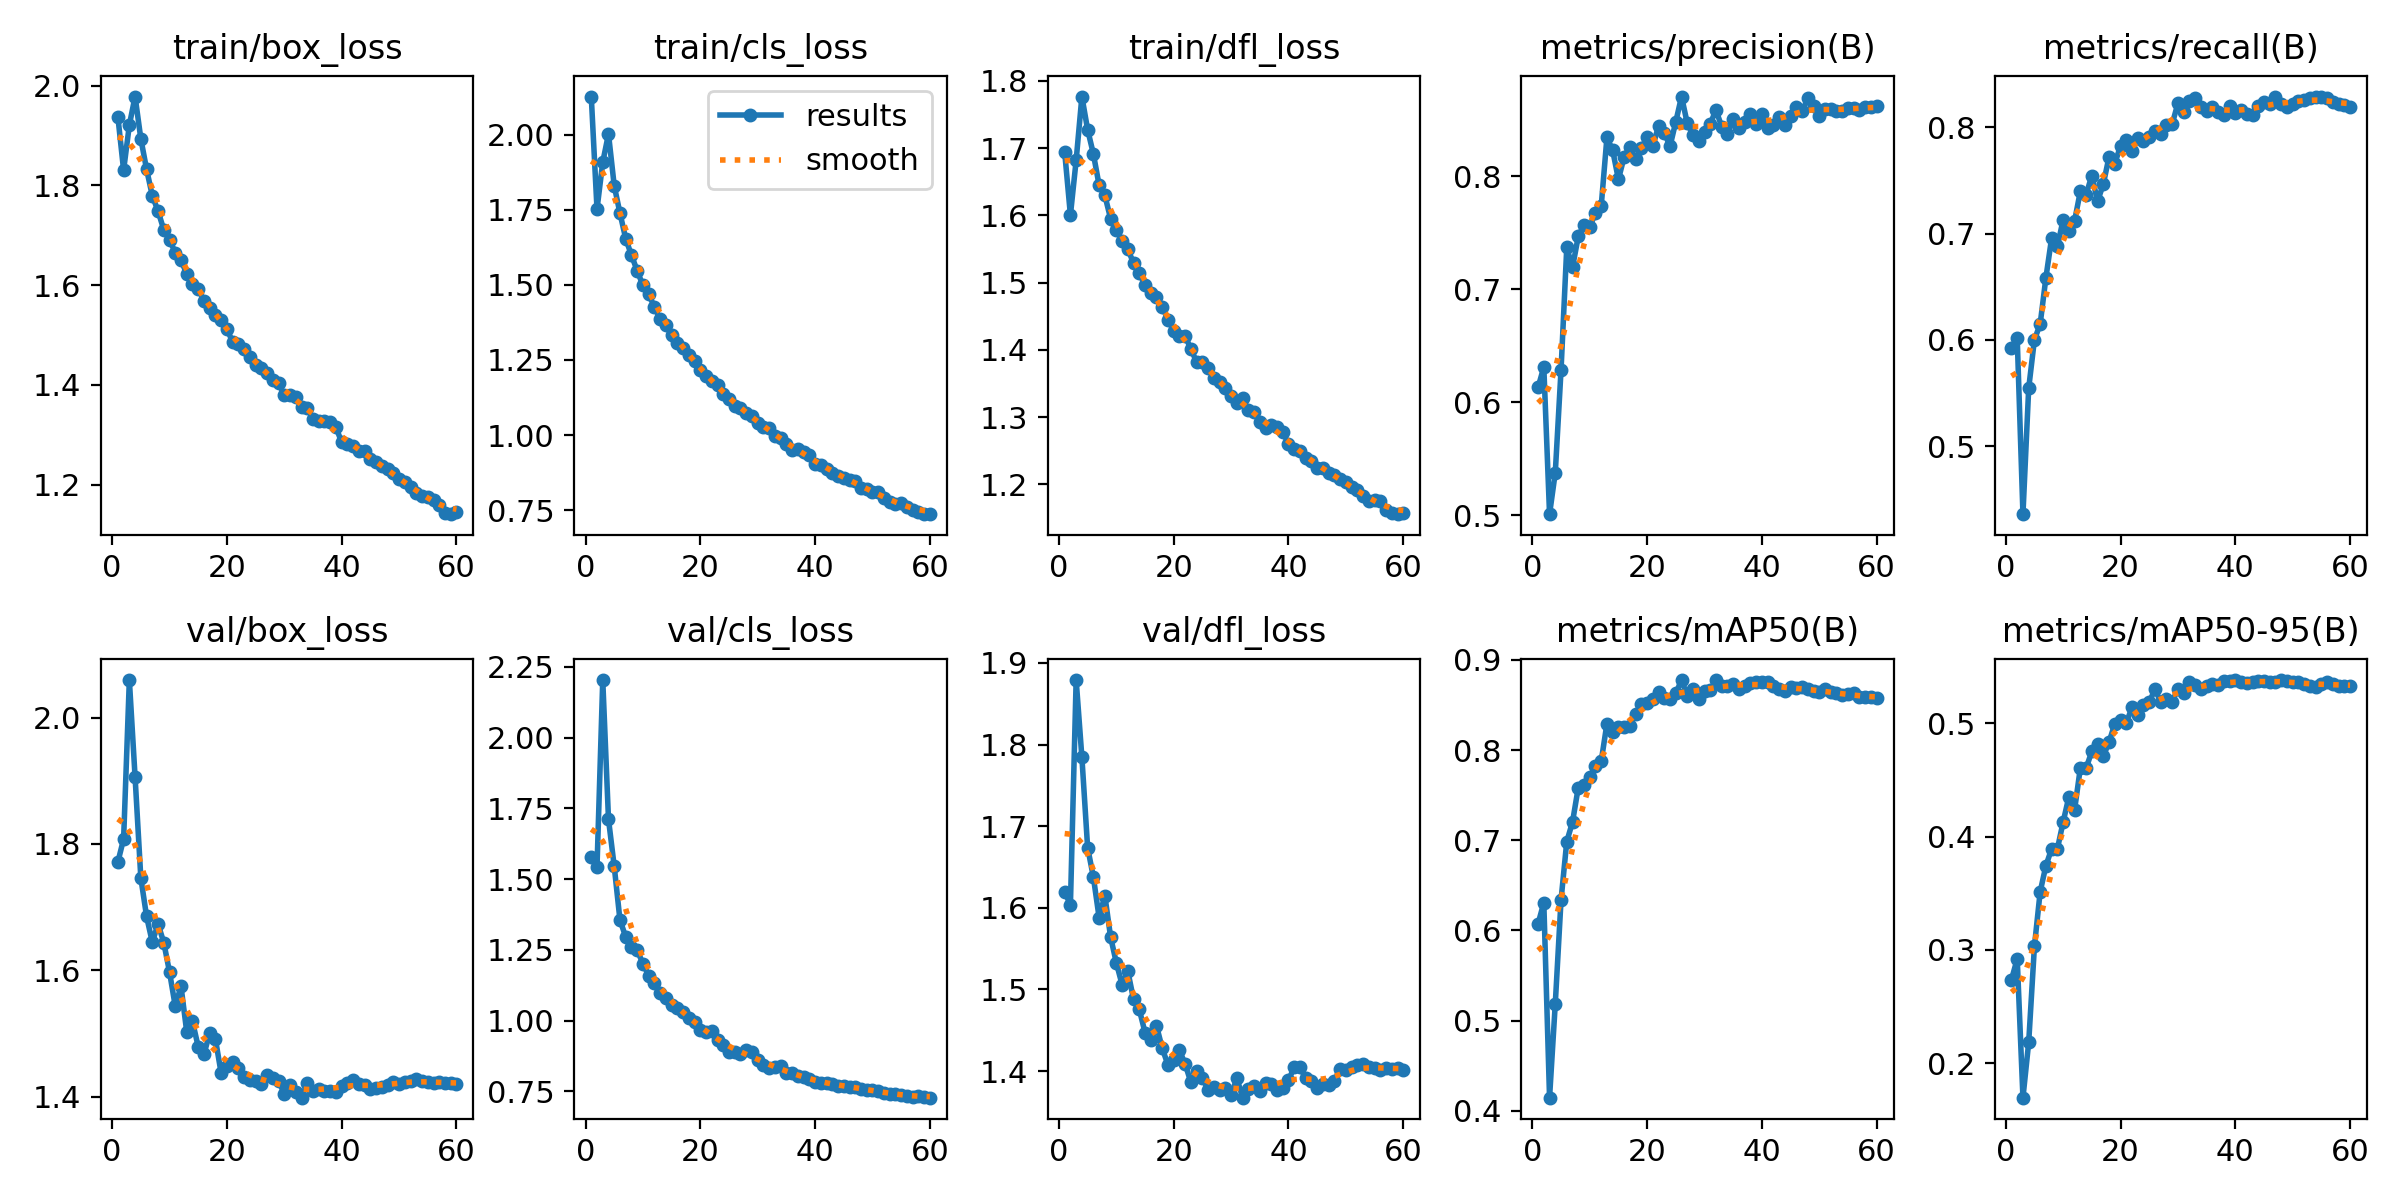

Data behind this chart, as committed beside it:
epoch, time, train/box_loss, train/cls_loss, train/dfl_loss, metrics/precision(B), metrics/recall(B), metrics/mAP50(B), metrics/mAP50-95(B), val/box_loss, val/cls_loss, val/dfl_loss, lr/pg0, lr/pg1, lr/pg2, lr/pg3, lr/pg4, lr/pg5, lr/pg6, lr/pg7
1, 238.2, 1.937, 2.128, 1.694, 0.6132, 0.5927, 0.6073, 0.2736, 1.771, 1.577, 1.62, 0.009981, 0.003327, 0.009981, 0.003327, 0.009981, 0.003327, 0.009981, 0.003327
2, 463.8, 1.83, 1.753, 1.6, 0.6313, 0.6017, 0.6307, 0.2921, 1.808, 1.544, 1.603, 0.01978, 0.006594, 0.01978, 0.006594, 0.01978, 0.006594, 0.01978, 0.006594
3, 677.5, 1.921, 1.909, 1.682, 0.501, 0.4361, 0.4145, 0.1695, 2.059, 2.204, 1.879, 0.02939, 0.009796, 0.02939, 0.009796, 0.02939, 0.009796, 0.02939, 0.009796
4, 890.7, 1.978, 2.003, 1.777, 0.5379, 0.5545, 0.5189, 0.2182, 1.906, 1.712, 1.784, 0.02911, 0.009703, 0.02911, 0.009703, 0.02911, 0.009703, 0.02911, 0.009703
5, 1104, 1.893, 1.83, 1.727, 0.6286, 0.6002, 0.6336, 0.3031, 1.746, 1.545, 1.674, 0.02881, 0.009604, 0.02881, 0.009604, 0.02881, 0.009604, 0.02881, 0.009604
6, 1317, 1.832, 1.739, 1.691, 0.7372, 0.6149, 0.6986, 0.3513, 1.685, 1.355, 1.638, 0.02851, 0.009505, 0.02851, 0.009505, 0.02851, 0.009505, 0.02851, 0.009505
7, 1531, 1.779, 1.654, 1.645, 0.7194, 0.6585, 0.7201, 0.3743, 1.645, 1.296, 1.588, 0.02822, 0.009406, 0.02822, 0.009406, 0.02822, 0.009406, 0.02822, 0.009406
8, 1744, 1.748, 1.599, 1.63, 0.7469, 0.6959, 0.7583, 0.3893, 1.674, 1.261, 1.615, 0.02792, 0.009307, 0.02792, 0.009307, 0.02792, 0.009307, 0.02792, 0.009307
9, 1957, 1.711, 1.547, 1.595, 0.757, 0.6879, 0.7612, 0.3891, 1.644, 1.249, 1.564, 0.02762, 0.009208, 0.02762, 0.009208, 0.02762, 0.009208, 0.02762, 0.009208
10, 2170, 1.691, 1.498, 1.578, 0.7556, 0.7129, 0.7698, 0.4128, 1.597, 1.202, 1.533, 0.02733, 0.009109, 0.02733, 0.009109, 0.02733, 0.009109, 0.02733, 0.009109
11, 2383, 1.665, 1.468, 1.562, 0.7673, 0.7027, 0.7823, 0.4351, 1.543, 1.159, 1.506, 0.02703, 0.00901, 0.02703, 0.00901, 0.02703, 0.00901, 0.02703, 0.00901
12, 2596, 1.65, 1.428, 1.55, 0.7738, 0.712, 0.7875, 0.4238, 1.575, 1.133, 1.522, 0.02673, 0.008911, 0.02673, 0.008911, 0.02673, 0.008911, 0.02673, 0.008911
13, 2809, 1.622, 1.386, 1.529, 0.8346, 0.7398, 0.8293, 0.4607, 1.503, 1.097, 1.488, 0.02644, 0.008812, 0.02644, 0.008812, 0.02644, 0.008812, 0.02644, 0.008812
14, 3022, 1.601, 1.365, 1.514, 0.8231, 0.7366, 0.8206, 0.4604, 1.519, 1.08, 1.476, 0.02614, 0.008713, 0.02614, 0.008713, 0.02614, 0.008713, 0.02614, 0.008713
15, 3235, 1.593, 1.332, 1.496, 0.7974, 0.7545, 0.8251, 0.4753, 1.479, 1.055, 1.447, 0.02584, 0.008614, 0.02584, 0.008614, 0.02584, 0.008614, 0.02584, 0.008614
16, 3449, 1.569, 1.307, 1.485, 0.8173, 0.7304, 0.8257, 0.4817, 1.468, 1.046, 1.438, 0.02555, 0.008515, 0.02555, 0.008515, 0.02555, 0.008515, 0.02555, 0.008515
17, 3662, 1.554, 1.292, 1.478, 0.8263, 0.7464, 0.827, 0.471, 1.501, 1.029, 1.455, 0.02525, 0.008416, 0.02525, 0.008416, 0.02525, 0.008416, 0.02525, 0.008416
18, 3875, 1.54, 1.266, 1.464, 0.8151, 0.7721, 0.84, 0.4834, 1.491, 1.009, 1.428, 0.02495, 0.008317, 0.02495, 0.008317, 0.02495, 0.008317, 0.02495, 0.008317
19, 4088, 1.529, 1.246, 1.445, 0.8251, 0.7658, 0.8506, 0.4997, 1.437, 0.996, 1.407, 0.02465, 0.008218, 0.02465, 0.008218, 0.02465, 0.008218, 0.02465, 0.008218
20, 4301, 1.512, 1.216, 1.429, 0.8347, 0.7823, 0.8522, 0.5027, 1.449, 0.9656, 1.413, 0.02436, 0.008119, 0.02436, 0.008119, 0.02436, 0.008119, 0.02436, 0.008119
21, 4514, 1.485, 1.197, 1.421, 0.8267, 0.7879, 0.8567, 0.5003, 1.455, 0.9599, 1.425, 0.02406, 0.00802, 0.02406, 0.00802, 0.02406, 0.00802, 0.02406, 0.00802
22, 4728, 1.482, 1.178, 1.42, 0.8449, 0.7775, 0.8646, 0.5141, 1.445, 0.9637, 1.409, 0.02376, 0.007921, 0.02376, 0.007921, 0.02376, 0.007921, 0.02376, 0.007921
23, 4941, 1.471, 1.167, 1.402, 0.8383, 0.7894, 0.8581, 0.5076, 1.431, 0.9313, 1.386, 0.02347, 0.007822, 0.02347, 0.007822, 0.02347, 0.007822, 0.02347, 0.007822
24, 5154, 1.457, 1.135, 1.382, 0.8269, 0.7873, 0.8571, 0.5161, 1.427, 0.9133, 1.4, 0.02317, 0.007723, 0.02317, 0.007723, 0.02317, 0.007723, 0.02317, 0.007723
25, 5367, 1.44, 1.121, 1.382, 0.8485, 0.7905, 0.8629, 0.5187, 1.425, 0.8875, 1.392, 0.02287, 0.007624, 0.02287, 0.007624, 0.02287, 0.007624, 0.02287, 0.007624
26, 5581, 1.434, 1.098, 1.374, 0.8707, 0.7968, 0.8776, 0.5301, 1.421, 0.89, 1.377, 0.02258, 0.007525, 0.02258, 0.007525, 0.02258, 0.007525, 0.02258, 0.007525
27, 5794, 1.424, 1.091, 1.359, 0.847, 0.7934, 0.8602, 0.5191, 1.434, 0.881, 1.381, 0.02228, 0.007426, 0.02228, 0.007426, 0.02228, 0.007426, 0.02228, 0.007426
28, 6008, 1.409, 1.074, 1.352, 0.8365, 0.8021, 0.8679, 0.5214, 1.429, 0.8961, 1.376, 0.02198, 0.007327, 0.02198, 0.007327, 0.02198, 0.007327, 0.02198, 0.007327
29, 6221, 1.404, 1.062, 1.344, 0.8316, 0.8028, 0.8568, 0.519, 1.426, 0.8893, 1.379, 0.02168, 0.007228, 0.02168, 0.007228, 0.02168, 0.007228, 0.02168, 0.007228
30, 6435, 1.379, 1.04, 1.332, 0.8397, 0.8226, 0.8655, 0.5307, 1.404, 0.8623, 1.37, 0.02139, 0.007129, 0.02139, 0.007129, 0.02139, 0.007129, 0.02139, 0.007129
31, 6648, 1.379, 1.027, 1.321, 0.8467, 0.8146, 0.8662, 0.5269, 1.419, 0.8436, 1.391, 0.02109, 0.00703, 0.02109, 0.00703, 0.02109, 0.00703, 0.02109, 0.00703
32, 6862, 1.376, 1.024, 1.329, 0.8587, 0.8243, 0.8774, 0.537, 1.408, 0.8326, 1.367, 0.02079, 0.006931, 0.02079, 0.006931, 0.02079, 0.006931, 0.02079, 0.006931
33, 7076, 1.355, 0.9967, 1.31, 0.844, 0.8273, 0.8712, 0.5338, 1.399, 0.8363, 1.378, 0.0205, 0.006832, 0.0205, 0.006832, 0.0205, 0.006832, 0.0205, 0.006832
34, 7289, 1.352, 0.9893, 1.308, 0.8372, 0.8192, 0.8712, 0.5308, 1.421, 0.8383, 1.381, 0.0202, 0.006733, 0.0202, 0.006733, 0.0202, 0.006733, 0.0202, 0.006733
35, 7503, 1.332, 0.969, 1.293, 0.8506, 0.8155, 0.8735, 0.5328, 1.41, 0.814, 1.375, 0.0199, 0.006634, 0.0199, 0.006634, 0.0199, 0.006634, 0.0199, 0.006634
36, 7716, 1.328, 0.9496, 1.284, 0.8428, 0.8186, 0.8682, 0.5346, 1.412, 0.8154, 1.385, 0.01961, 0.006535, 0.01961, 0.006535, 0.01961, 0.006535, 0.01961, 0.006535
37, 7930, 1.327, 0.9535, 1.289, 0.8478, 0.8147, 0.8713, 0.5341, 1.41, 0.8048, 1.385, 0.01931, 0.006436, 0.01931, 0.006436, 0.01931, 0.006436, 0.01931, 0.006436
38, 8143, 1.325, 0.9423, 1.285, 0.8554, 0.8115, 0.8748, 0.5373, 1.409, 0.8018, 1.377, 0.01901, 0.006337, 0.01901, 0.006337, 0.01901, 0.006337, 0.01901, 0.006337
39, 8357, 1.314, 0.935, 1.278, 0.8468, 0.8202, 0.8757, 0.5377, 1.408, 0.7927, 1.379, 0.01871, 0.006238, 0.01871, 0.006238, 0.01871, 0.006238, 0.01871, 0.006238
40, 8570, 1.285, 0.9047, 1.26, 0.855, 0.8136, 0.875, 0.5383, 1.417, 0.7842, 1.389, 0.01842, 0.006139, 0.01842, 0.006139, 0.01842, 0.006139, 0.01842, 0.006139
41, 8784, 1.282, 0.9015, 1.253, 0.8429, 0.8167, 0.8752, 0.5368, 1.422, 0.7795, 1.404, 0.01812, 0.00604, 0.01812, 0.00604, 0.01812, 0.00604, 0.01812, 0.00604
42, 8997, 1.276, 0.8882, 1.249, 0.8457, 0.8127, 0.8705, 0.536, 1.427, 0.7785, 1.405, 0.01782, 0.005941, 0.01782, 0.005941, 0.01782, 0.005941, 0.01782, 0.005941
43, 9210, 1.267, 0.8751, 1.24, 0.8524, 0.8115, 0.8675, 0.5364, 1.42, 0.7754, 1.391, 0.01753, 0.005842, 0.01753, 0.005842, 0.01753, 0.005842, 0.01753, 0.005842
44, 9424, 1.268, 0.865, 1.235, 0.8452, 0.8202, 0.8657, 0.5371, 1.419, 0.77, 1.388, 0.01723, 0.005743, 0.01723, 0.005743, 0.01723, 0.005743, 0.01723, 0.005743
45, 9637, 1.251, 0.8566, 1.225, 0.8531, 0.8233, 0.8698, 0.5374, 1.413, 0.7704, 1.379, 0.01693, 0.005644, 0.01693, 0.005644, 0.01693, 0.005644, 0.01693, 0.005644
46, 9851, 1.246, 0.8512, 1.224, 0.8612, 0.8218, 0.8693, 0.5368, 1.415, 0.7668, 1.384, 0.01664, 0.005545, 0.01664, 0.005545, 0.01664, 0.005545, 0.01664, 0.005545
47, 10065, 1.236, 0.8454, 1.217, 0.8575, 0.8281, 0.8696, 0.537, 1.415, 0.7652, 1.383, 0.01634, 0.005446, 0.01634, 0.005446, 0.01634, 0.005446, 0.01634, 0.005446
48, 10278, 1.231, 0.8248, 1.214, 0.8692, 0.8218, 0.8674, 0.5379, 1.418, 0.7591, 1.388, 0.01604, 0.005347, 0.01604, 0.005347, 0.01604, 0.005347, 0.01604, 0.005347
49, 10492, 1.224, 0.8191, 1.208, 0.862, 0.8194, 0.8659, 0.5377, 1.424, 0.7546, 1.402, 0.01574, 0.005248, 0.01574, 0.005248, 0.01574, 0.005248, 0.01574, 0.005248
50, 10705, 1.211, 0.8117, 1.204, 0.8534, 0.8219, 0.8645, 0.5364, 1.421, 0.7542, 1.401, 0.01545, 0.005149, 0.01545, 0.005149, 0.01545, 0.005149, 0.01545, 0.005149
51, 10919, 1.205, 0.8102, 1.197, 0.8595, 0.8249, 0.8673, 0.5366, 1.424, 0.7498, 1.405, 0.01515, 0.00505, 0.01515, 0.00505, 0.01515, 0.00505, 0.01515, 0.00505
52, 11132, 1.195, 0.7904, 1.191, 0.8594, 0.8257, 0.8643, 0.5347, 1.426, 0.7445, 1.407, 0.01485, 0.004951, 0.01485, 0.004951, 0.01485, 0.004951, 0.01485, 0.004951
53, 11346, 1.182, 0.7765, 1.182, 0.8582, 0.8273, 0.8628, 0.5334, 1.428, 0.7414, 1.409, 0.01456, 0.004852, 0.01456, 0.004852, 0.01456, 0.004852, 0.01456, 0.004852
54, 11559, 1.177, 0.7713, 1.175, 0.8579, 0.8289, 0.861, 0.5325, 1.424, 0.7401, 1.405, 0.01426, 0.004753, 0.01426, 0.004753, 0.01426, 0.004753, 0.01426, 0.004753
55, 11773, 1.176, 0.7737, 1.177, 0.8607, 0.8282, 0.8616, 0.5352, 1.424, 0.737, 1.404, 0.01396, 0.004654, 0.01396, 0.004654, 0.01396, 0.004654, 0.01396, 0.004654
56, 11986, 1.168, 0.7614, 1.175, 0.8603, 0.8273, 0.8628, 0.5369, 1.422, 0.7338, 1.402, 0.01367, 0.004555, 0.01367, 0.004555, 0.01367, 0.004555, 0.01367, 0.004555
57, 12199, 1.158, 0.7517, 1.162, 0.8589, 0.8233, 0.8588, 0.5349, 1.424, 0.7319, 1.404, 0.01337, 0.004456, 0.01337, 0.004456, 0.01337, 0.004456, 0.01337, 0.004456
58, 12412, 1.143, 0.7451, 1.157, 0.8616, 0.8218, 0.859, 0.5332, 1.422, 0.7328, 1.403, 0.01307, 0.004357, 0.01307, 0.004357, 0.01307, 0.004357, 0.01307, 0.004357
59, 12626, 1.141, 0.7363, 1.156, 0.8617, 0.8208, 0.8586, 0.5329, 1.422, 0.7306, 1.404, 0.01277, 0.004258, 0.01277, 0.004258, 0.01277, 0.004258, 0.01277, 0.004258
60, 12839, 1.144, 0.737, 1.157, 0.8622, 0.8194, 0.8572, 0.5331, 1.42, 0.7278, 1.401, 0.01248, 0.004159, 0.01248, 0.004159, 0.01248, 0.004159, 0.01248, 0.004159
